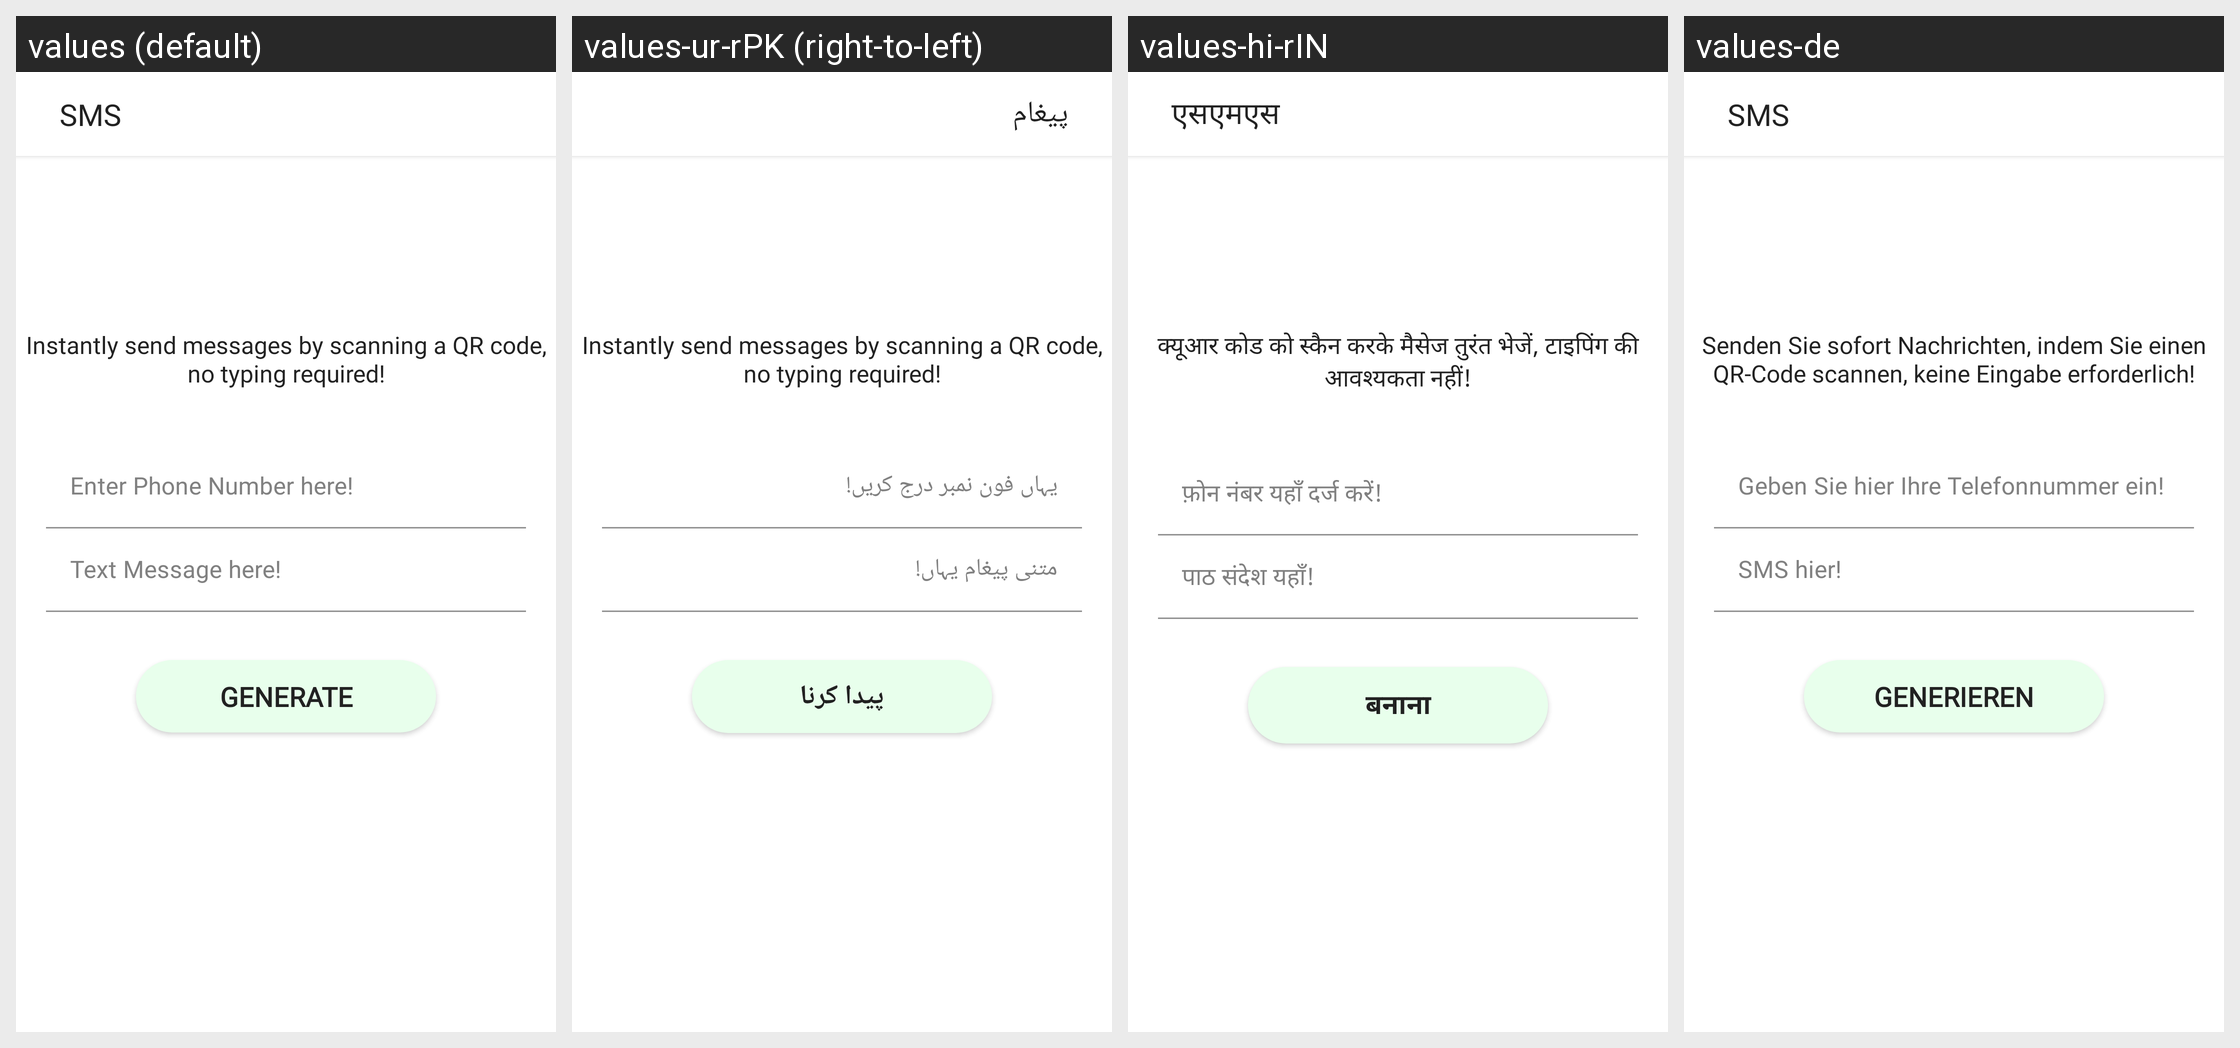

The same Android screen rendered under several of its app's locales, left to right. List the strings drawn on it with the default value and each locale's translation.
Android screen res/layout/activity_sms_gen.xml rendered under 4 locales, left to right: values (default), values-ur-rPK (right-to-left), values-hi-rIN, values-de. Device: Nexus 5 (rendered at 1080×1920; each locale shown at half size, 540×960, under a caption strip naming it); theme Theme.QRScanner.
Other locales in the repository, not shown: values-ar-rSA, values-fr, values-it, values-ms-rMY, values-tr-rTR, values-zh-rCN.
Strings drawn on this screen, with the default value and each locale's value (text and hints the layout hard-codes, and strings that could not be matched under every locale, appear in the picture but are not listed):

sms
  values: SMS
  values-ur-rPK: پیغام
  values-hi-rIN: एसएमएस
  values-de: SMS

instantly_send_messages_by_scanning_a_qr_code_no_typing_required
  values: Instantly send messages by scanning a QR code, no typing required!
  values-ur-rPK: Instantly send messages by scanning a QR code, no typing required!  [not translated; the default value is used]
  values-hi-rIN: क्यूआर कोड को स्कैन करके मैसेज तुरंत भेजें, टाइपिंग की आवश्यकता नहीं!
  values-de: Senden Sie sofort Nachrichten, indem Sie einen QR-Code scannen, keine Eingabe erforderlich!

phone_number
  values: Enter Phone Number here!
  values-ur-rPK: یہاں فون نمبر درج کریں!
  values-hi-rIN: फ़ोन नंबर यहाँ दर्ज करें!
  values-de: Geben Sie hier Ihre Telefonnummer ein!

text_message_here
  values: Text Message here!
  values-ur-rPK: متنی پیغام یہاں!
  values-hi-rIN: पाठ संदेश यहाँ!
  values-de: SMS hier!

generate
  values: Generate
  values-ur-rPK: پیدا کرنا
  values-hi-rIN: बनाना
  values-de: Generieren
